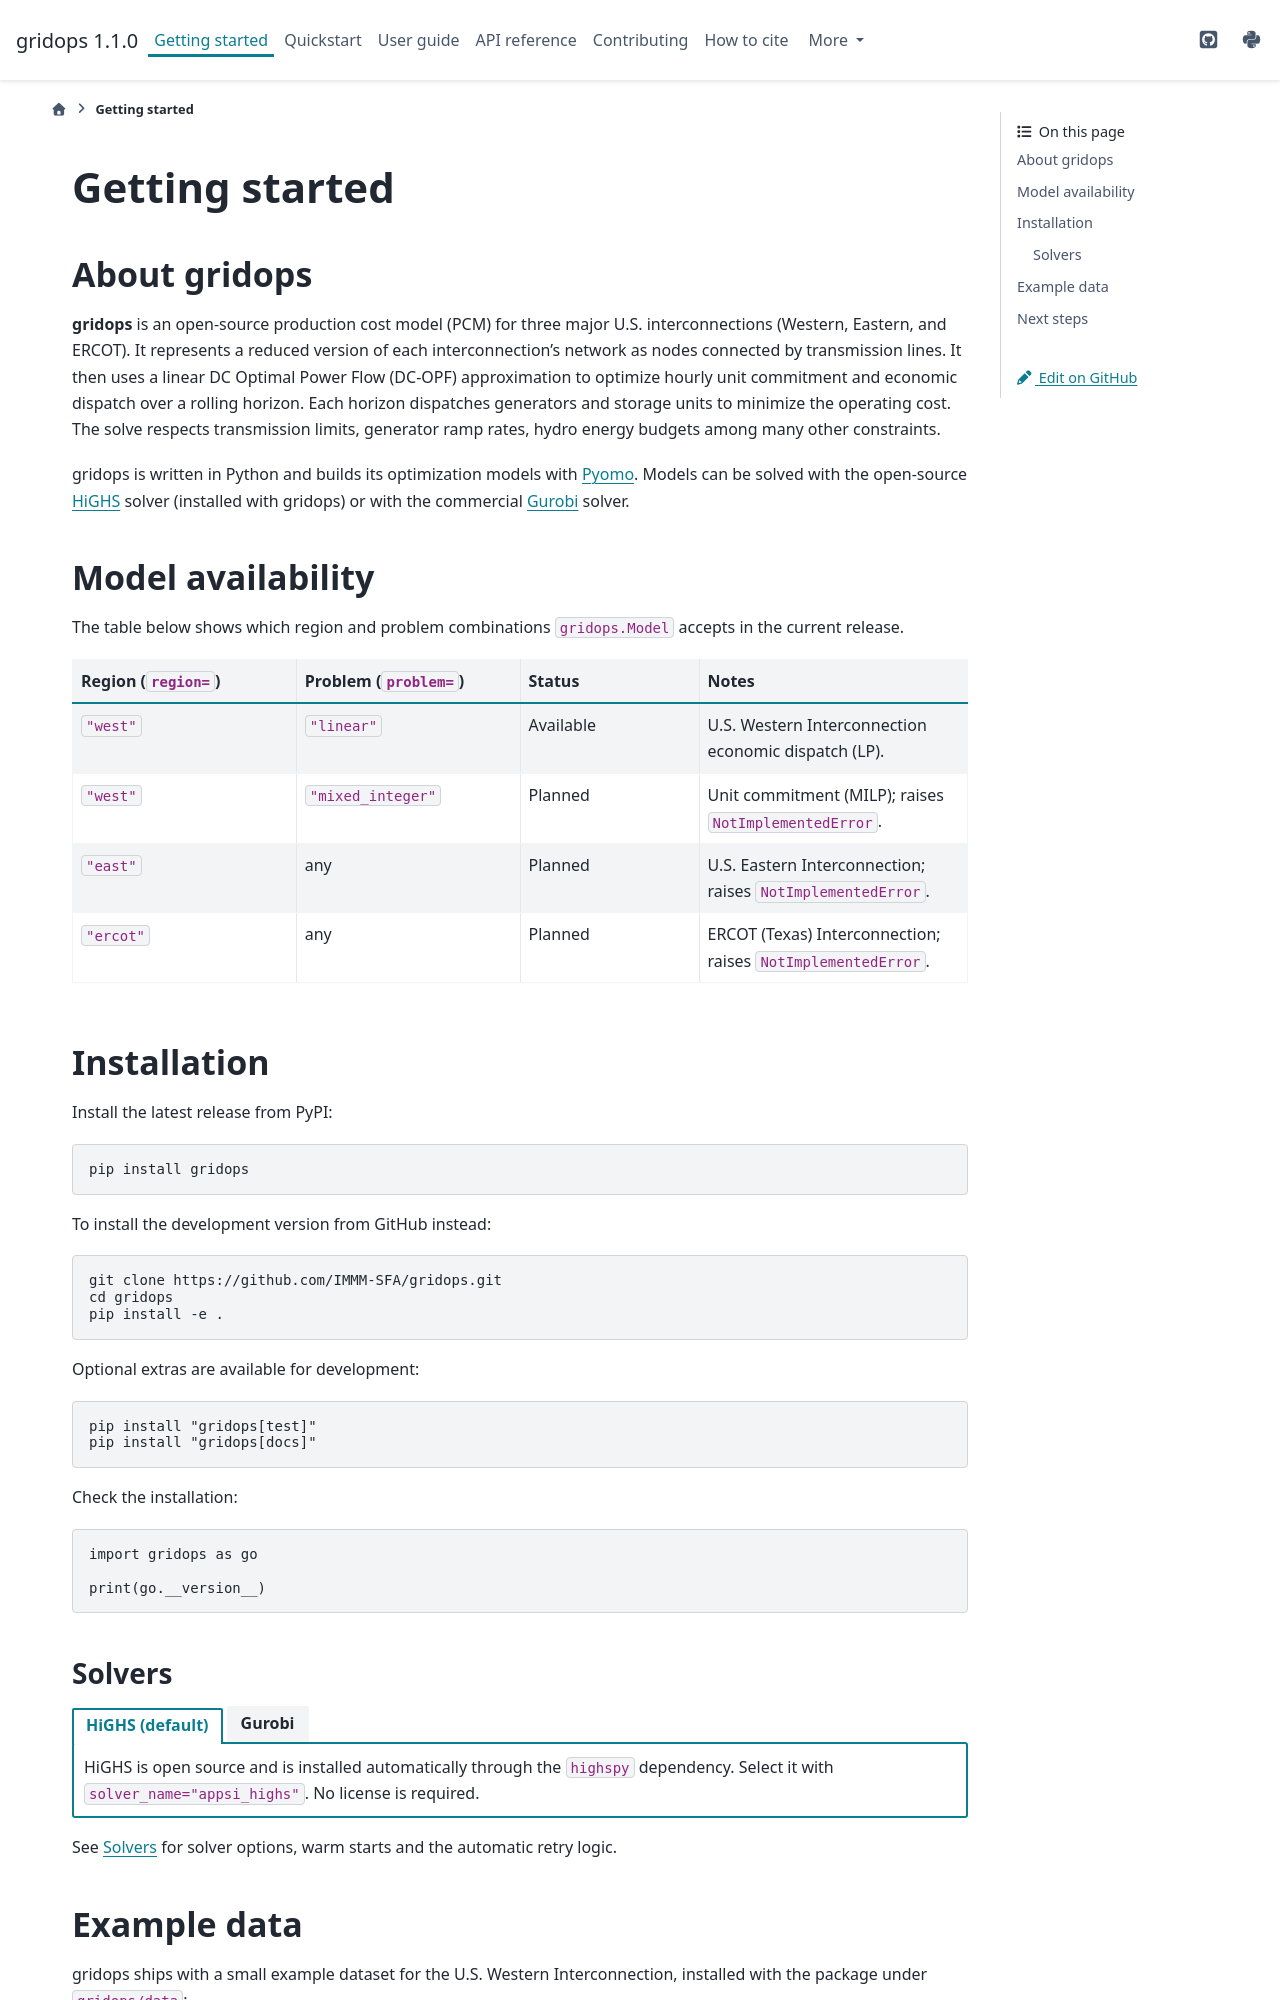

repository: IMMM-SFA/gridops · page: getting_started.html · generator: sphinx

Getting started
===============

About gridops
-------------

**gridops** is an open-source production cost model (PCM) for three major U.S. interconnections 
(Western, Eastern, and ERCOT). It represents a reduced version of each interconnection's 
network as nodes connected by transmission lines. It then uses a linear DC Optimal Power Flow 
(DC-OPF) approximation to optimize hourly unit commitment and economic dispatch over a rolling horizon. 
Each horizon dispatches generators and storage units to minimize the operating cost. The solve respects 
transmission limits, generator ramp rates, hydro energy budgets among many other constraints.

gridops is written in Python and builds its optimization models with
`Pyomo <https://www.pyomo.org/>`_. Models can be solved with the open-source
`HiGHS <https://highs.dev/>`_ solver (installed with gridops) or with the commercial
`Gurobi <https://www.gurobi.com/>`_ solver.

Model availability
------------------

The table below shows which region and problem combinations ``gridops.Model`` accepts
in the current release.

.. list-table::
   :header-rows: 1
   :widths: 25 25 20 30

   * - Region (``region=``)
     - Problem (``problem=``)
     - Status
     - Notes
   * - ``"west"``
     - ``"linear"``
     - Available
     - U.S. Western Interconnection economic dispatch (LP).
   * - ``"west"``
     - ``"mixed_integer"``
     - Planned
     - Unit commitment (MILP); raises ``NotImplementedError``.
   * - ``"east"``
     - any
     - Planned
     - U.S. Eastern Interconnection; raises ``NotImplementedError``.
   * - ``"ercot"``
     - any
     - Planned
     - ERCOT (Texas) Interconnection; raises ``NotImplementedError``.

Installation
------------

Install the latest release from PyPI:

.. code-block:: bash

   pip install gridops

To install the development version from GitHub instead:

.. code-block:: bash

   git clone https://github.com/IMMM-SFA/gridops.git
   cd gridops
   pip install -e .

Optional extras are available for development:

.. code-block:: bash

   pip install "gridops[test]"
   pip install "gridops[docs]"

Check the installation:

.. code-block:: python

   import gridops as go

   print(go.__version__)

Solvers
~~~~~~~

.. tab-set::

   .. tab-item:: HiGHS (default)

      HiGHS is open source and is installed automatically through the ``highspy``
      dependency. Select it with ``solver_name="appsi_highs"``. No license is
      required.

   .. tab-item:: Gurobi

      Gurobi is a commercial solver and needs a
      `valid license <https://www.gurobi.com/academics>`_
      (free academic licenses are available). Install the Python bindings with:

      .. code-block:: bash

         pip install gurobipy

      Select ``solver_name="appsi_gurobi"`` (persistent APPSI interface, which
      supports warm starts) or ``solver_name="gurobi"``.

See :doc:`user_guide/solvers` for solver options, warm starts and the automatic retry
logic.
